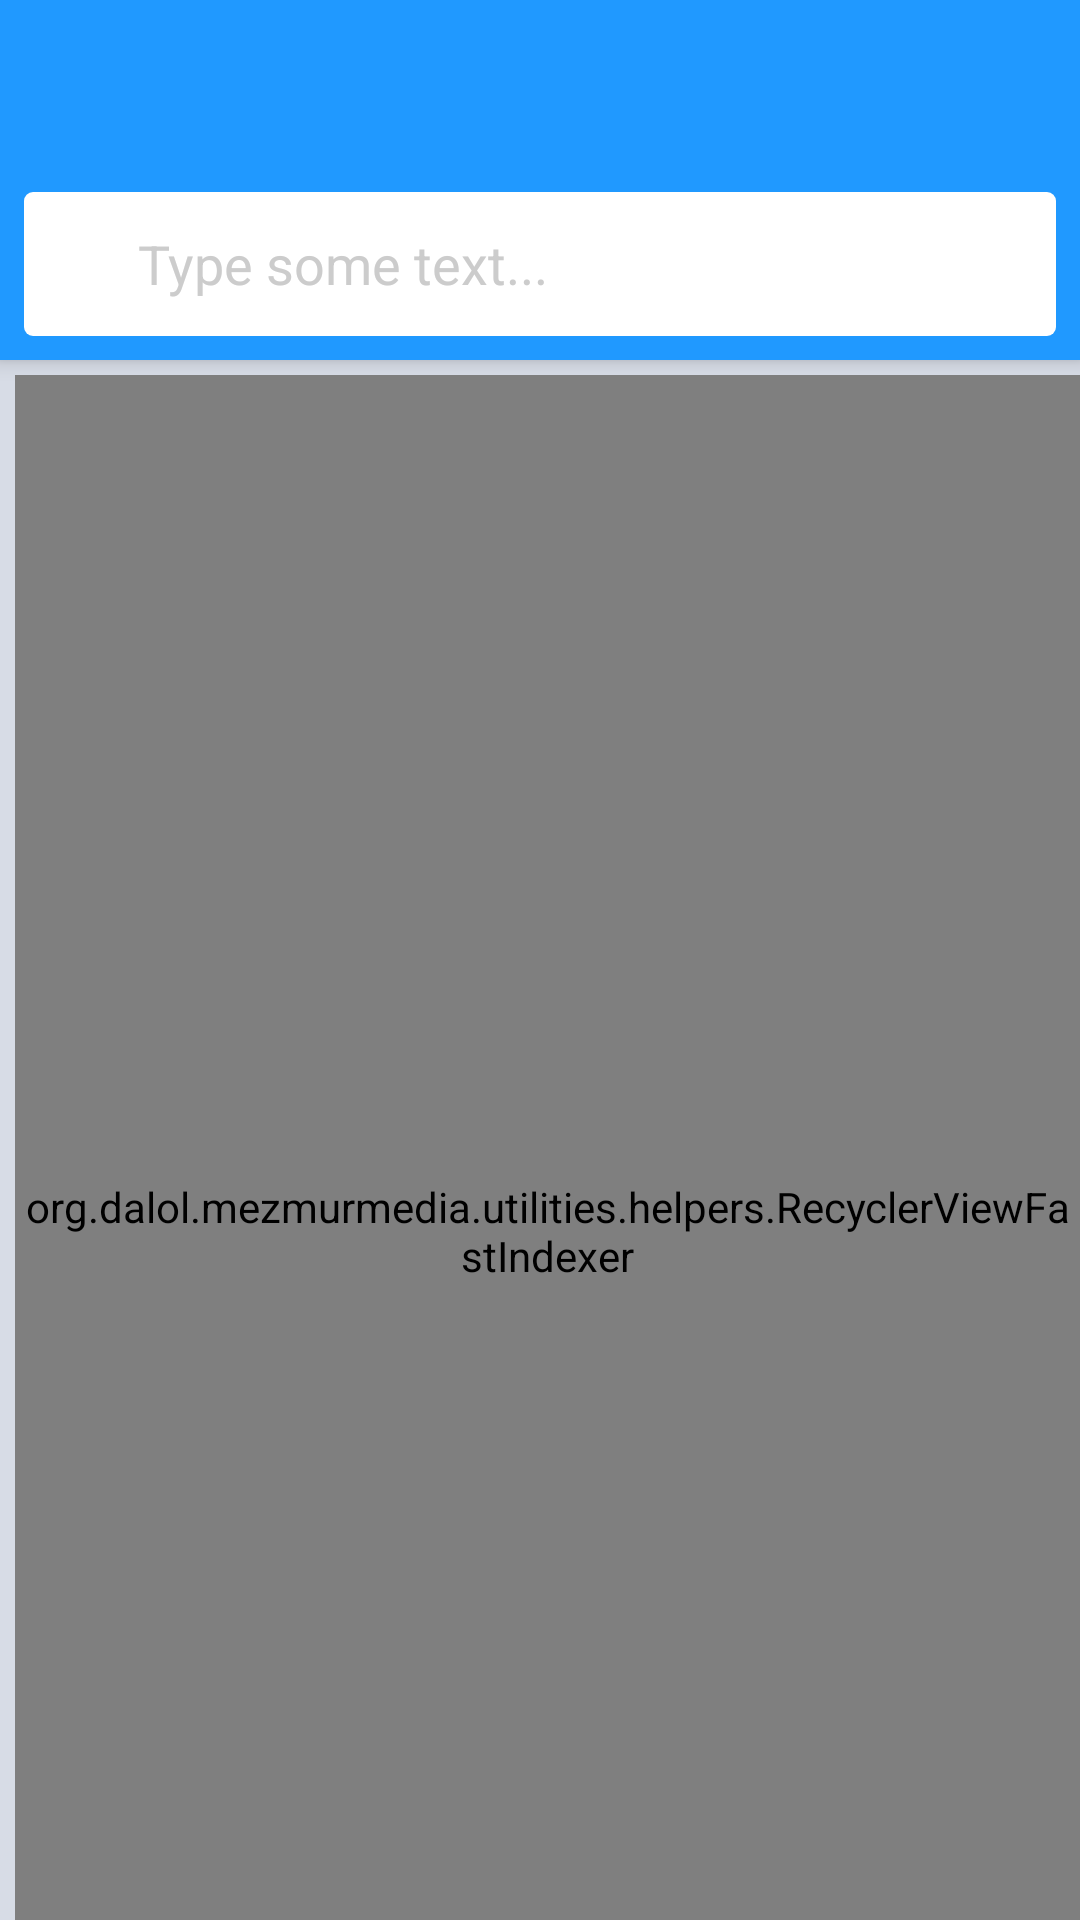

Produce the Android XML layout that renders to this screen, including the resource entries it uses.
<!-- AndroidManifest.xml: application theme AppTheme -->
<!-- res/layout/activity_main.xml -->
<?xml version="1.0" encoding="utf-8"?>
<android.support.design.widget.CoordinatorLayout xmlns:android="http://schemas.android.com/apk/res/android"
    xmlns:app="http://schemas.android.com/apk/res-auto"
    xmlns:tools="http://schemas.android.com/tools"
    android:id="@+id/main_content"
    android:layout_width="match_parent"
    android:layout_height="match_parent"
    android:fitsSystemWindows="true"
    android:focusableInTouchMode="true">

    <android.support.design.widget.AppBarLayout
        android:layout_width="match_parent"
        android:layout_height="wrap_content"
        android:theme="@style/ThemeOverlay.AppCompat.Dark">

        <android.support.v7.widget.Toolbar
            android:id="@+id/toolbar"
            android:layout_width="match_parent"
            android:layout_height="?attr/actionBarSize"
            android:background="@color/colorPrimary"
            app:layout_scrollFlags="scroll|enterAlways"
            app:popupTheme="@style/ThemeOverlay.AppCompat.Light"
            app:theme="@style/ThemeOverlay.AppCompat.Dark.ActionBar" />

        <FrameLayout
            android:layout_width="match_parent"
            android:layout_height="wrap_content"
            android:padding="8dp">

            <EditText
                android:id="@+id/editText_merzumr_search_quesry"
                android:layout_width="match_parent"
                android:layout_height="48dp"
                android:background="@drawable/search_edit_text_bg"
                android:ems="10"
                android:hint="Type some text..."
                android:imeOptions="actionDone"
                android:paddingBottom="10dp"
                android:paddingLeft="38dp"
                android:paddingTop="10dp"
                android:singleLine="true"
                android:textColor="@color/black"
                android:textColorHint="@color/gray" />

            <ImageView
                android:id="@+id/changeKeyboardInput"
                android:layout_width="wrap_content"
                android:layout_height="wrap_content"
                android:layout_gravity="center_vertical"
                android:layout_marginLeft="8dp"
                android:src="@mipmap/ic_keyboard_white_24dp"
                android:tint="@color/bbbb" />

            <ImageView
                android:id="@+id/searchMezmurFromListButton"
                android:layout_width="48dp"
                android:layout_height="48dp"
                android:layout_gravity="right|center_vertical"
                android:padding="10dp"
                android:src="@mipmap/ic_filter_search"
                android:tint="@color/gray" />

        </FrameLayout>

    </android.support.design.widget.AppBarLayout>

    <RelativeLayout
        android:layout_width="match_parent"
        android:layout_height="match_parent"
        android:background="#d7dce6"
        android:paddingLeft="5dp"
        android:paddingTop="5dp"
        app:layout_behavior="@string/appbar_scrolling_view_behavior">

        <android.support.v7.widget.RecyclerView
            android:id="@+id/recyclerView"
            android:layout_width="match_parent"
            android:layout_height="match_parent"
            android:paddingRight="16dp"
            tools:context=".modules.mezmur.MezmurListsActivity" />

        <org.dalol.mezmurmedia.utilities.helpers.RecyclerViewFastIndexer
            android:id="@+id/fastscroller"
            android:layout_width="wrap_content"
            android:layout_height="match_parent"
            android:layout_alignBottom="@id/recyclerView"
            android:layout_alignParentEnd="true"
            android:layout_alignParentRight="true"
            android:layout_alignTop="@id/recyclerView" />

    </RelativeLayout>

</android.support.design.widget.CoordinatorLayout>


    

    

    

    

    

    

    
<!-- res/layout/toolbar_layout.xml (included above) -->
<?xml version="1.0" encoding="utf-8"?>
<app:android.support.v7.widget.Toolbar xmlns:android="http://schemas.android.com/apk/res/android"
    xmlns:app="http://schemas.android.com/apk/res-auto"
    android:id="@+id/toolbar"
    android:layout_width="match_parent"
    android:layout_height="@dimen/toolbar_height"
    android:background="@color/colorPrimary"
    android:elevation="2dp"
    android:minHeight="?android:attr/actionBarSize"
    android:title="@string/app_name"
    android:titleTextColor="@color/white"
    app:theme="@style/ThemeOverlay.AppCompat.Dark.ActionBar"
    app:popupTheme="@style/ThemeOverlay.AppCompat.Light"
    app:titleTextAppearance="@style/TextAppearance.AppCompat.Title" />
<!-- resources referenced by this layout -->
<resources>
  <color name="bbbb">#24C381</color>
  <color name="black">#000000</color>
  <color name="colorPrimary">#2099FF</color>
  <color name="gray">#CCCCCC</color>
  <color name="white">#FFFFFF</color>
  <dimen name="toolbar_height">56dp</dimen>
  <!-- drawable search_edit_text_bg (drawable) -->
  <?xml version="1.0" encoding="utf-8"?>
  <shape xmlns:android="http://schemas.android.com/apk/res/android"
      android:shape="rectangle">
  
      <solid android:color="@color/white" />
      <corners android:radius="3dp" />
  
  </shape>
  <!-- drawable text_view_detail_bg (drawable) -->
  <?xml version="1.0" encoding="utf-8"?>
  <shape xmlns:android="http://schemas.android.com/apk/res/android"
      android:shape="rectangle">
  
      <solid android:color="@color/white" />
      <corners android:radius="5dp" />
  
  </shape>
  <string name="app_name">Orthodox Mezmur Media</string>
  <style name="AppTheme" parent="Theme.AppCompat.Light.NoActionBar">
          
          <item name="colorPrimary">@color/colorPrimary</item>
          <item name="colorPrimaryDark">@color/colorPrimaryDark</item>
          <item name="colorAccent">@color/colorAccent</item>
  
          <item name="android:actionMenuTextColor">@android:color/white</item>
  
          <item name="colorControlNormal">@color/colorPrimary</item>
          <item name="colorControlActivated">@color/colorPrimary</item>
          <item name="colorControlHighlight">@color/selectedNavigationItem</item>
  
          <item name="android:animateLayoutChanges">true</item>
  
          
          
  
          <item name="titleTextColor">@color/white</item>
  
          <item name="android:textColorPrimary">@color/colorPrimaryText</item>
          <item name="android:textColorSecondary">@color/colorSecondaryText</item>
      </style>
  <color name="colorPrimaryDark">#048BFE</color>
  <color name="colorAccent">#64FFDA</color>
  <color name="selectedNavigationItem">#EDEDED</color>
  <color name="colorPrimaryText">#000000</color>
  <color name="colorSecondaryText">#B2B2B2</color>
</resources>
